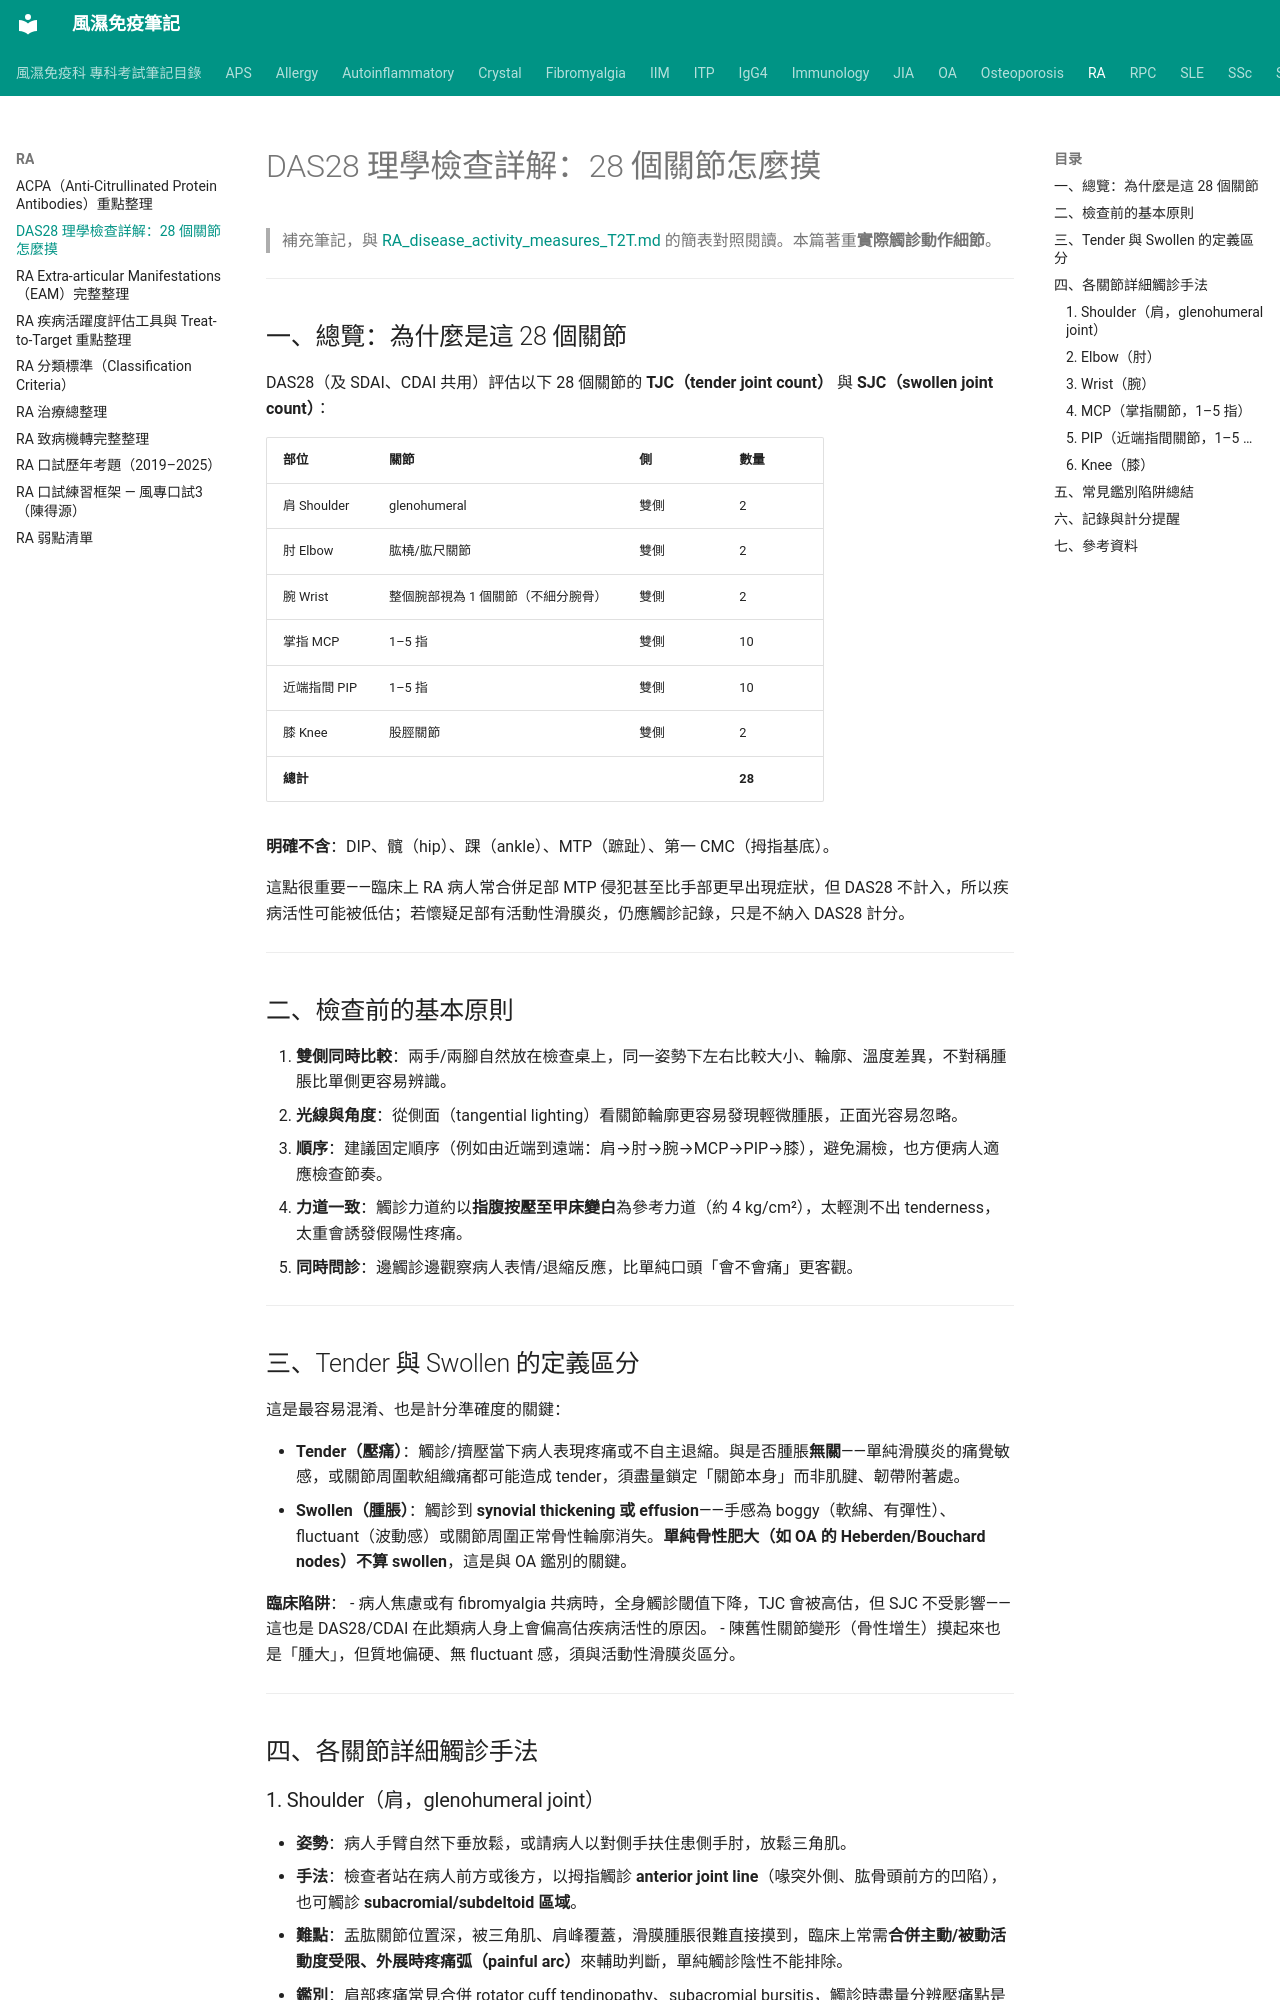

repository: tsaiming1014/rheum-note · page: RA/RA_DAS28理學檢查詳解/index.html · generator: mkdocs

# DAS28 理學檢查詳解：28 個關節怎麼摸

> 補充筆記，與 [RA_disease_activity_measures_T2T.md](RA_disease_activity_measures_T2T.md) 的簡表對照閱讀。本篇著重**實際觸診動作細節**。

---

## 一、總覽：為什麼是這 28 個關節

DAS28（及 SDAI、CDAI 共用）評估以下 28 個關節的 **TJC（tender joint count）** 與 **SJC（swollen joint count）**：

| 部位 | 關節 | 側 | 數量 |
|---|---|---|---|
| 肩 Shoulder | glenohumeral | 雙側 | 2 |
| 肘 Elbow | 肱橈/肱尺關節 | 雙側 | 2 |
| 腕 Wrist | 整個腕部視為 1 個關節（不細分腕骨） | 雙側 | 2 |
| 掌指 MCP | 1–5 指 | 雙側 | 10 |
| 近端指間 PIP | 1–5 指 | 雙側 | 10 |
| 膝 Knee | 股脛關節 | 雙側 | 2 |
| **總計** | | | **28** |

**明確不含**：DIP、髖（hip）、踝（ankle）、MTP（蹠趾）、第一 CMC（拇指基底）。

這點很重要——臨床上 RA 病人常合併足部 MTP 侵犯甚至比手部更早出現症狀，但 DAS28 不計入，所以疾病活性可能被低估；若懷疑足部有活動性滑膜炎，仍應觸診記錄，只是不納入 DAS28 計分。

---

## 二、檢查前的基本原則

1. **雙側同時比較**：兩手/兩腳自然放在檢查桌上，同一姿勢下左右比較大小、輪廓、溫度差異，不對稱腫脹比單側更容易辨識。
2. **光線與角度**：從側面（tangential lighting）看關節輪廓更容易發現輕微腫脹，正面光容易忽略。
3. **順序**：建議固定順序（例如由近端到遠端：肩→肘→腕→MCP→PIP→膝），避免漏檢，也方便病人適應檢查節奏。
4. **力道一致**：觸診力道約以**指腹按壓至甲床變白**為參考力道（約 4 kg/cm²），太輕測不出 tenderness，太重會誘發假陽性疼痛。
5. **同時問診**：邊觸診邊觀察病人表情/退縮反應，比單純口頭「會不會痛」更客觀。

---

## 三、Tender 與 Swollen 的定義區分

這是最容易混淆、也是計分準確度的關鍵：

- **Tender（壓痛）**：觸診/擠壓當下病人表現疼痛或不自主退縮。與是否腫脹**無關**——單純滑膜炎的痛覺敏感，或關節周圍軟組織痛都可能造成 tender，須盡量鎖定「關節本身」而非肌腱、韌帶附著處。
- **Swollen（腫脹）**：觸診到 **synovial thickening 或 effusion**——手感為 boggy（軟綿、有彈性）、fluctuant（波動感）或關節周圍正常骨性輪廓消失。**單純骨性肥大（如 OA 的 Heberden/Bouchard nodes）不算 swollen**，這是與 OA 鑑別的關鍵。

**臨床陷阱**：
- 病人焦慮或有 fibromyalgia 共病時，全身觸診閾值下降，TJC 會被高估，但 SJC 不受影響——這也是 DAS28/CDAI 在此類病人身上會偏高估疾病活性的原因。
- 陳舊性關節變形（骨性增生）摸起來也是「腫大」，但質地偏硬、無 fluctuant 感，須與活動性滑膜炎區分。

---

## 四、各關節詳細觸診手法

### 1. Shoulder（肩，glenohumeral joint）

- **姿勢**：病人手臂自然下垂放鬆，或請病人以對側手扶住患側手肘，放鬆三角肌。
- **手法**：檢查者站在病人前方或後方，以拇指觸診 **anterior joint line**（喙突外側、肱骨頭前方的凹陷），也可觸診 **subacromial/subdeltoid 區域**。
- **難點**：盂肱關節位置深，被三角肌、肩峰覆蓋，滑膜腫脹很難直接摸到，臨床上常需**合併主動/被動活動度受限、外展時疼痛弧（painful arc）**來輔助判斷，單純觸診陰性不能排除。
- **鑑別**：肩部疼痛常見合併 rotator cuff tendinopathy、subacromial bursitis，觸診時盡量分辨壓痛點是在關節線還是肩峰下外側（後者較屬肌腱/滑囊病灶）。
